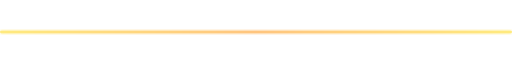
t = 0.00 s
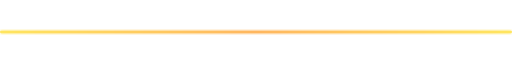
t = 0.28 s
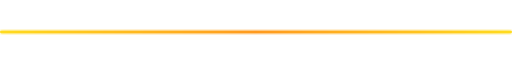
t = 0.83 s
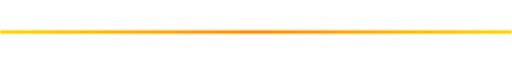
t = 1.10 s
t = 1.38 s: frame unchanged from t = 0.83 s, image omitted
t = 1.93 s: frame unchanged from t = 0.28 s, image omitted

The animated SVG that drew these frames (rendered in a browser with its animation timeline set to each time). Animation: 1 SMIL element (animate=1); one cycle of 2.20 s, repeats indefinitely.

<svg width="900" height="14" viewBox="0 0 900 14" xmlns="http://www.w3.org/2000/svg">
  <defs>
    <filter id="barGlow" x="-50%" y="-50%" width="200%" height="200%">
      <feGaussianBlur stdDeviation="3" result="blur"/>
      <feMerge>
        <feMergeNode in="blur"/>
        <feMergeNode in="SourceGraphic"/>
      </feMerge>
    </filter>
    <linearGradient id="barColor" x1="0%" y1="0%" x2="100%" y2="0%">
      <stop offset="0%" stop-color="#FFD700"/>
      <stop offset="50%" stop-color="#FF8C00"/>
      <stop offset="100%" stop-color="#FFD700"/>
    </linearGradient>
  </defs>

  <rect x="0" y="5" width="900" height="4" rx="2" fill="url(#barColor)" filter="url(#barGlow)">
    <animate attributeName="opacity" values="0.5;1;0.5" dur="2.2s" repeatCount="indefinite"/>
  </rect>
</svg>
